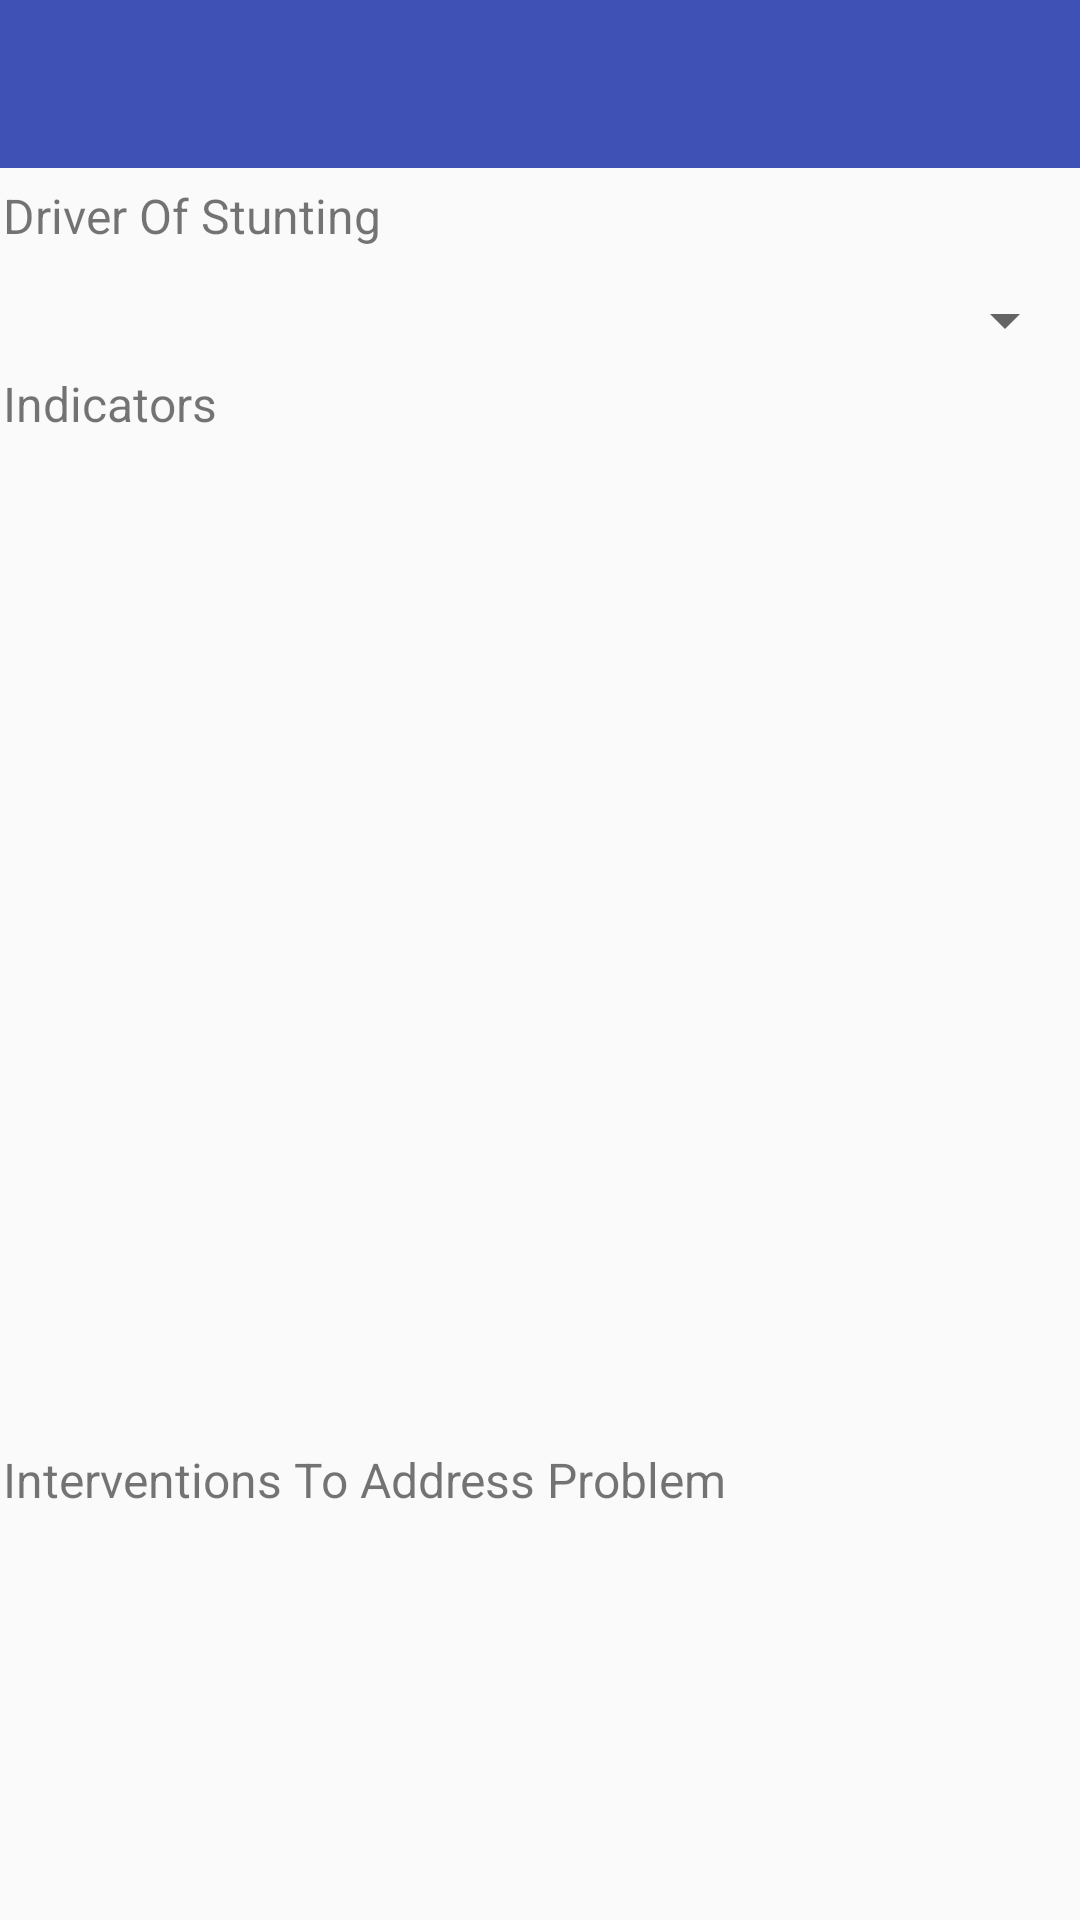

Write the Android layout XML for this screen, with the resource values it uses.
<!-- AndroidManifest.xml: application theme MyAppTheme -->
<!-- res/layout/driver_of_stunting.xml -->
<?xml version="1.0" encoding="utf-8"?>
<LinearLayout xmlns:android="http://schemas.android.com/apk/res/android"
              android:layout_width="match_parent"
              android:layout_height="match_parent"
              android:orientation="vertical">
    <include layout="@layout/toolbar"/>
    <LinearLayout
            android:layout_width="match_parent"
            android:layout_height="match_parent"
            android:orientation="vertical">
        <TextView
                android:layout_width="match_parent"
                android:layout_height="wrap_content"
                android:text="@string/driver_prompt"
                android:layout_marginTop="@dimen/margin_top"
                android:layout_marginStart="@dimen/input_side_margin"
                android:layout_marginEnd="@dimen/input_side_margin"
                android:textSize="@dimen/text_size"
        />
        <Spinner
                android:id="@+id/driverOfStunting"
                android:layout_width="match_parent"
                android:layout_height="wrap_content"
                android:spinnerMode="dropdown"
                android:layout_marginTop="12dp"
                android:layout_marginStart="@dimen/input_side_margin"
                android:layout_marginEnd="@dimen/input_side_margin"
        />
        <TextView
                android:layout_width="match_parent"
                android:layout_height="wrap_content"
                android:text="@string/indicator_prompt"
                android:id="@+id/stableLabel"
                android:layout_marginTop="@dimen/margin_top"
                android:layout_marginStart="@dimen/input_side_margin"
                android:layout_marginEnd="@dimen/input_side_margin"
                android:textSize="@dimen/text_size"
        />
        <ListView
                android:id="@+id/indicator"
                android:layout_width="match_parent"
                android:layout_height="320dp"
                android:layout_marginTop="12dp"
                android:layout_marginStart="@dimen/input_side_margin"
                android:layout_marginEnd="@dimen/input_side_margin"
                android:divider="@android:color/transparent"
                android:dividerHeight="7.0sp" />
        <TextView
                android:layout_width="match_parent"
                android:layout_height="wrap_content"
                android:text="@string/intervention_prompt"
                android:id="@+id/enhancedLabel"
                android:layout_marginTop="@dimen/margin_top"
                android:layout_marginStart="@dimen/input_side_margin"
                android:layout_marginEnd="@dimen/input_side_margin"
                android:textSize="@dimen/text_size"
        />
        <ListView
                android:id="@+id/intervention"
                android:layout_width="match_parent"
                android:layout_height="320dp"
                android:layout_marginTop="12dp"
                android:layout_marginStart="@dimen/input_side_margin"
                android:layout_marginEnd="@dimen/input_side_margin"
                android:divider="@android:color/transparent"
                android:dividerHeight="7.0sp" />

        <android.support.v7.widget.AppCompatButton
                android:id="@+id/btn_save"
                style="@style/ButtonStyle"
                android:text="@string/btn_next"
        />
    </LinearLayout>
</LinearLayout>
<!-- res/layout/toolbar.xml (included above) -->
<?xml version="1.0" encoding="utf-8"?>
<android.support.design.widget.AppBarLayout
        xmlns:android="http://schemas.android.com/apk/res/android"
        xmlns:app="http://schemas.android.com/apk/res-auto"
        android:id="@+id/appbar"
        android:layout_width="match_parent"
        android:layout_height="wrap_content"
        >
    <android.support.v7.widget.Toolbar
            android:id="@+id/toolbar"
            android:layout_width="match_parent"
            android:layout_height="?attr/actionBarSize"
            android:elevation="4dp"
            android:titleTextColor="@color/colorWhite"
            android:background="@color/colorPrimary"
            android:theme="@style/ThemeOverlay.AppCompat.Dark.ActionBar"
            app:popupTheme="@style/ThemeOverlay.AppCompat.Light"
        />

</android.support.design.widget.AppBarLayout>
<!-- resources referenced by this layout -->
<resources>
  <color name="colorPrimary">#3F51B5</color>
  <color name="colorWhite">#FFF</color>
  <dimen name="input_side_margin">1dp</dimen>
  <dimen name="margin_top">5dp</dimen>
  <dimen name="text_size">16sp</dimen>
  <string name="btn_next">Next</string>
  <string name="driver_prompt">Driver Of Stunting</string>
  <string name="indicator_prompt">Indicators</string>
  <string name="intervention_prompt">Interventions To Address Problem</string>
  <style name="ButtonStyle">
          <item name="android:layout_width">match_parent</item>
          <item name="android:layout_height">70dp</item>
          <item name="android:padding">5dp</item>
          <item name="android:layout_marginTop">@dimen/margin_top</item>
          <item name="android:layout_marginBottom">@dimen/margin_top</item>
          <item name="android:layout_marginStart">@dimen/input_side_margin</item>
          <item name="android:layout_marginEnd">@dimen/input_side_margin</item>
          <item name="android:textAllCaps">true</item>
          <item name="android:textSize">@dimen/text_size</item>
          <item name="android:textStyle">bold</item>
          <item name="android:textColor">@color/colorWhite</item>
      </style>
  <style name="MyAppTheme" parent="Theme.AppCompat.Light.NoActionBar">
          
          <item name="colorPrimary">@color/colorPrimary</item>
          <item name="colorPrimaryDark">@color/colorPrimaryDark</item>
          <item name="colorAccent">@color/colorAccent</item>
          <item name="colorButtonNormal">@color/buttonColor</item>
      </style>
  <color name="colorPrimaryDark">#303F9F</color>
  <color name="colorAccent">#FF4081</color>
  <color name="buttonColor">#3F51B5</color>
</resources>
